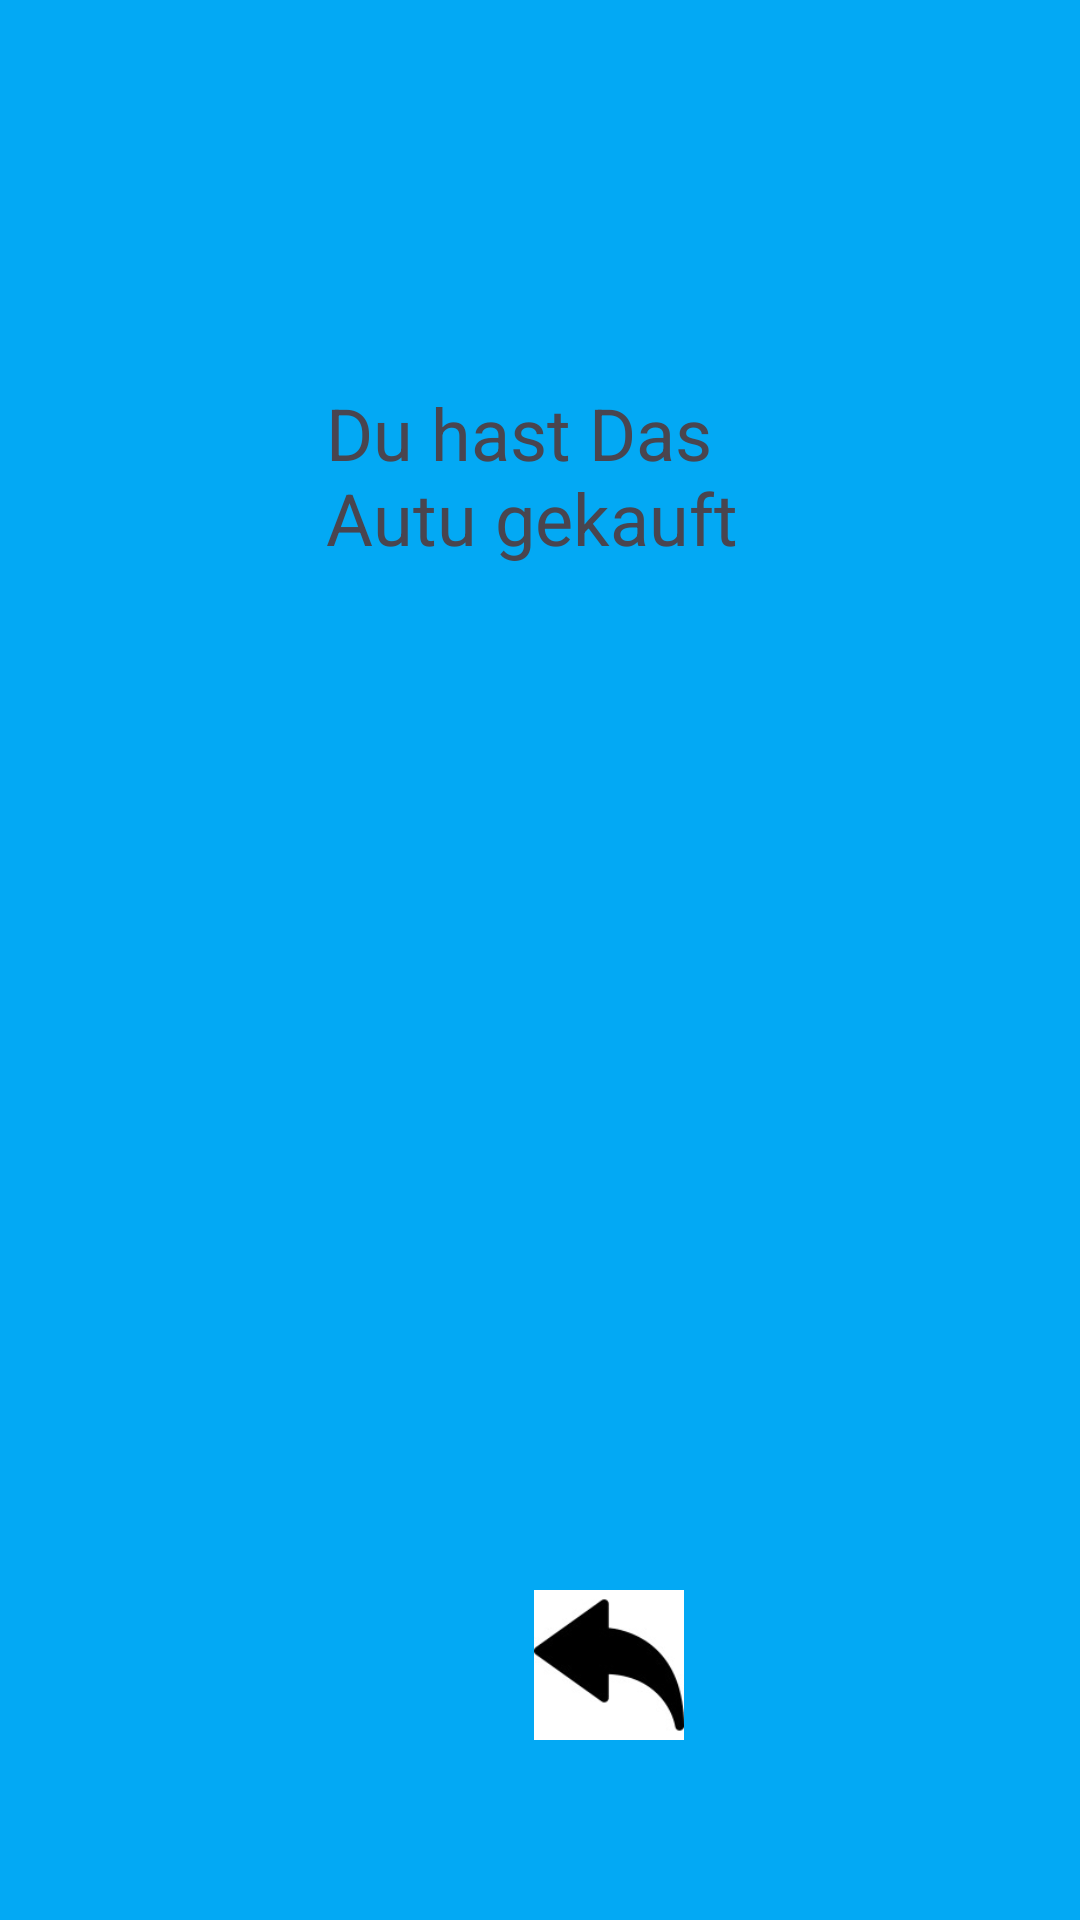

Layout XML and referenced resources for this Android screen:
<!-- AndroidManifest.xml: application theme Theme.NNAFFF -->
<!-- res/layout/fragment_drei.xml -->
<?xml version="1.0" encoding="utf-8"?>
<androidx.constraintlayout.widget.ConstraintLayout xmlns:android="http://schemas.android.com/apk/res/android"
    xmlns:app="http://schemas.android.com/apk/res-auto"
    xmlns:tools="http://schemas.android.com/tools"
    android:id="@+id/drei_fragment"
    android:layout_width="match_parent"
    android:layout_height="match_parent"
    android:background="#03A9F4">

    <ImageView
        android:id="@+id/imageView3"
        android:layout_width="wrap_content"
        android:layout_height="wrap_content"
        app:layout_constraintBottom_toBottomOf="parent"
        app:layout_constraintEnd_toEndOf="parent"
        app:layout_constraintHorizontal_bias="0.0"
        app:layout_constraintStart_toStartOf="parent"
        app:layout_constraintTop_toTopOf="parent"
        app:layout_constraintVertical_bias="0.0"
        app:srcCompat="@drawable/pngtreeblack_super_car_14860193" />

    <TextView
        android:id="@+id/textView"
        android:layout_width="142dp"
        android:layout_height="92dp"
        android:textSize="24dp"
        android:layout_marginTop="128dp"
        android:text="Du hast Das Autu gekauft"
        app:layout_constraintEnd_toEndOf="parent"
        app:layout_constraintHorizontal_bias="0.498"
        app:layout_constraintStart_toStartOf="parent"
        app:layout_constraintTop_toTopOf="parent" />

    <ImageView
        android:id="@+id/back4"
        android:layout_width="54dp"
        android:layout_height="50dp"
        android:layout_marginStart="176dp"
        android:layout_marginBottom="60dp"
        app:layout_constraintBottom_toBottomOf="parent"
        app:layout_constraintStart_toStartOf="parent"
        app:srcCompat="@drawable/back" />
</androidx.constraintlayout.widget.ConstraintLayout>
<!-- resources referenced by this layout -->
<resources>
  <!-- drawable back: jpg bitmap (drawable, 3085 bytes) -->
  <style name="Theme.NNAFFF" parent="Base.Theme.NNAFFF" />
  <style name="Base.Theme.NNAFFF" parent="Theme.Material3.DayNight.NoActionBar">
          
          
      </style>
</resources>
